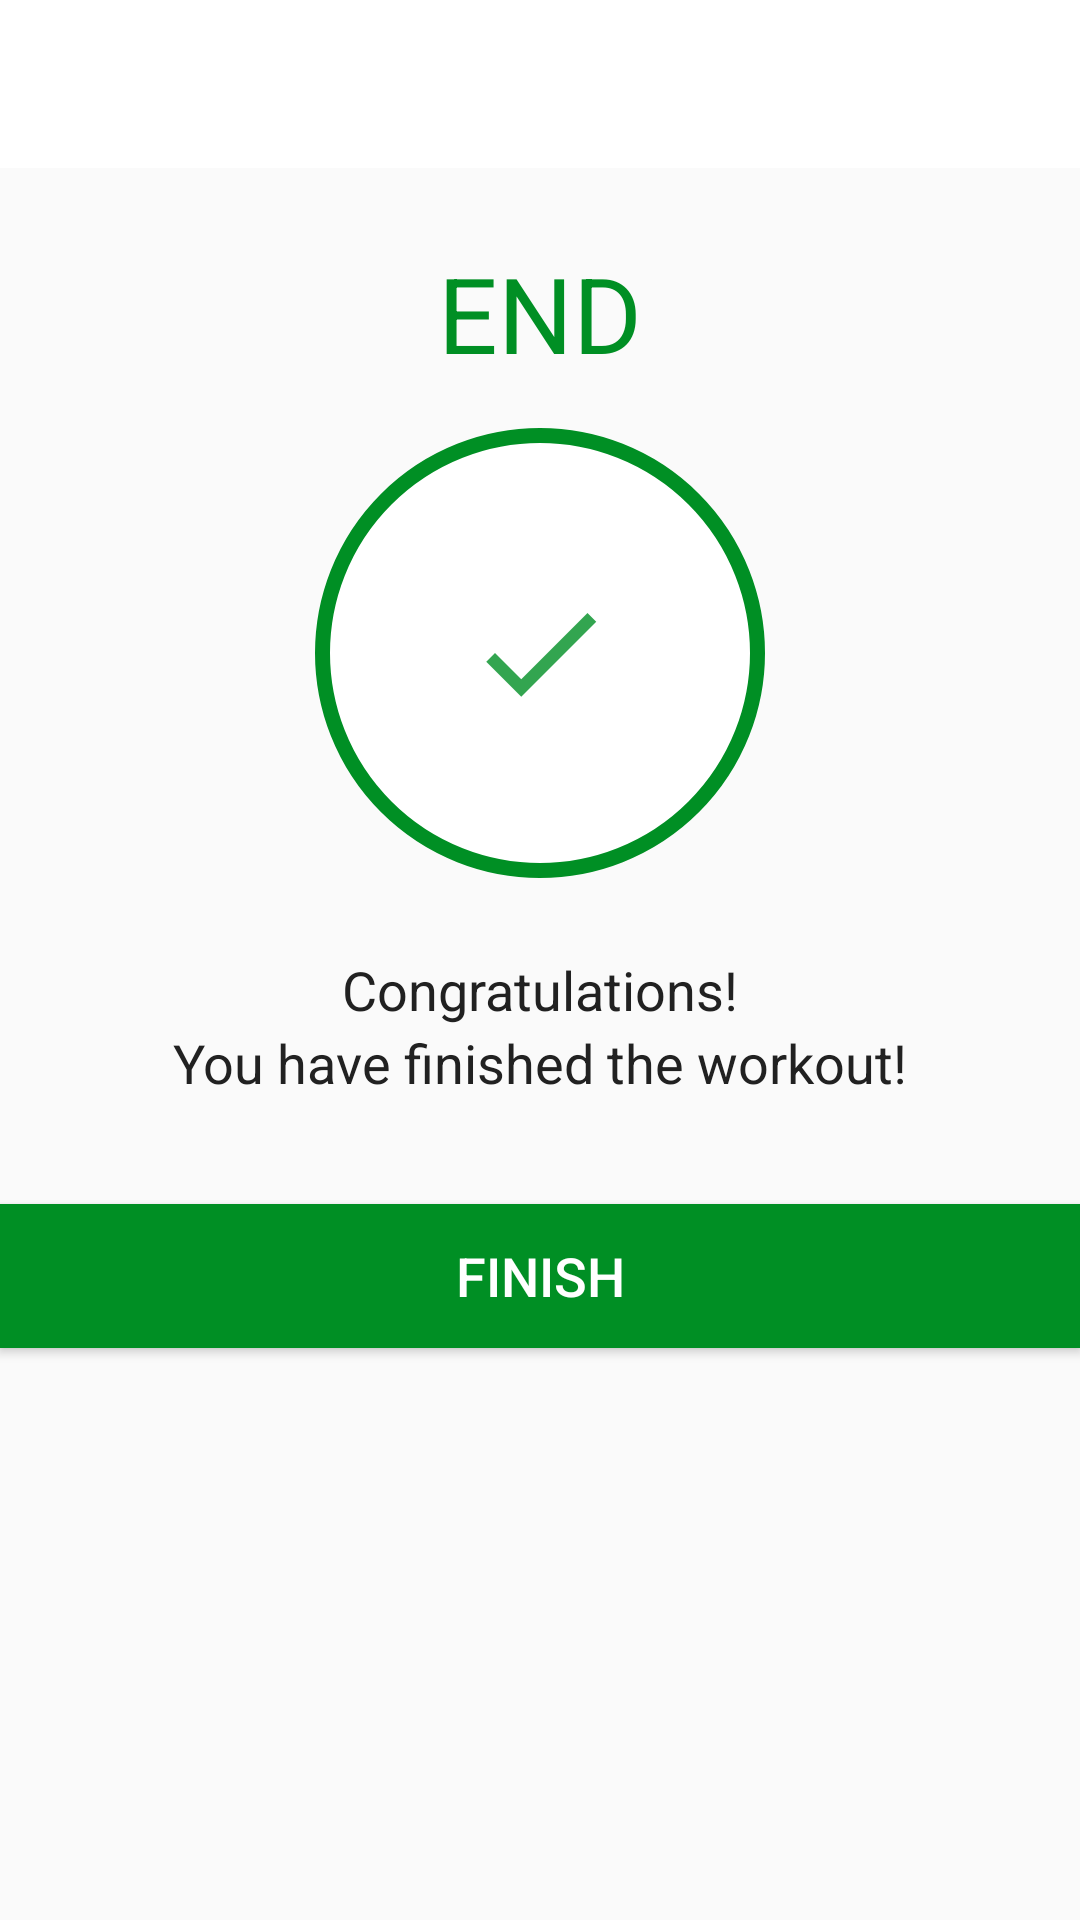

Here is an Android app screen rendered from its layout file. Give the layout XML and the strings, colors and styles it references.
<!-- AndroidManifest.xml: activity theme Theme.AppCompat.Light.NoActionBar -->
<!-- res/layout/activity_finish.xml -->
<?xml version="1.0" encoding="utf-8"?>
<LinearLayout xmlns:android="http://schemas.android.com/apk/res/android"
    xmlns:app="http://schemas.android.com/apk/res-auto"
    xmlns:tools="http://schemas.android.com/tools"
    android:layout_width="match_parent"
    android:layout_height="match_parent"
    tools:context=".FinishActivity"
    android:orientation="vertical"
    android:gravity="center_horizontal">

    <androidx.appcompat.widget.Toolbar
        android:id="@+id/toolbarFinishActivity"
        android:layout_width="match_parent"
        android:layout_height="?android:attr/actionBarSize"
        android:background="#FFFFFF"
        />
    <TextView
        android:layout_width="wrap_content"
        android:layout_height="wrap_content"
        android:layout_marginTop="25dp"
        android:text="END"
        android:textColor="@color/colorAccent"
        android:textSize="35sp"
        android:gravity="center"
        />

    <LinearLayout
        android:layout_width="150dp"
        android:layout_height="150dp"
        android:layout_marginTop="15dp"
        android:background="@drawable/item_circular_color_accent_border"
        android:gravity="center"
        >

        <ImageView
            android:layout_width="50dp"
            android:layout_height="50dp"
            android:contentDescription="@string/image"
            android:src="@drawable/ic_action_done"/>

    </LinearLayout>

    <TextView
        android:layout_width="wrap_content"
        android:layout_height="wrap_content"
        android:layout_marginTop="25dp"
        android:text="Congratulations!"
        android:textSize="18sp"
        android:textColor="#212121"/>

    <TextView
        android:layout_width="wrap_content"
        android:layout_height="wrap_content"
        android:text="You have finished the workout!"
        android:textSize="18sp"
        android:textColor="#212121"/>

    <Button
        android:id="@+id/btnFinish"
        android:layout_width="match_parent"
        android:layout_height="wrap_content"
        android:layout_marginTop="35dp"
        android:text="Finish"
        android:background="@color/colorAccent"
        android:textColor="#FFFFFF"
        android:textSize="18sp"
        />

</LinearLayout>
<!-- resources referenced by this layout -->
<resources>
  <color name="colorAccent">#008F24</color>
  <!-- drawable ic_action_done (drawable) -->
  <?xml version="1.0" encoding="utf-8"?>
  <vector xmlns:android="http://schemas.android.com/apk/res/android"
      android:width="24dp"
      android:height="24dp"
      android:viewportWidth="24"
      android:viewportHeight="24"
      android:tint="@color/colorIconActionDone"
      android:alpha="0.8">
  
  
          <path
              android:fillColor="@color/colorActionDonePath"
              android:pathData="M9,16.2L4.8,12l-1.4,1.4L9,19 21,7l-1.4,-1.4L9,16.2z"/>
  
  </vector>
  <!-- drawable item_circular_color_accent_border (drawable) -->
  <?xml version="1.0" encoding="utf-8"?>
  <shape xmlns:android="http://schemas.android.com/apk/res/android"
      android:shape="oval">
      <stroke
          android:width="5dp"
          android:color="@color/colorAccent" />
  
      <solid android:color="@color/colorCircularBackground" />
  </shape>
  <string name="image">image</string>
  <color name="colorIconActionDone">#008F24</color>
  <color name="colorActionDonePath">#FF000000</color>
  <color name="colorCircularBackground">#FFFFFF</color>
</resources>
